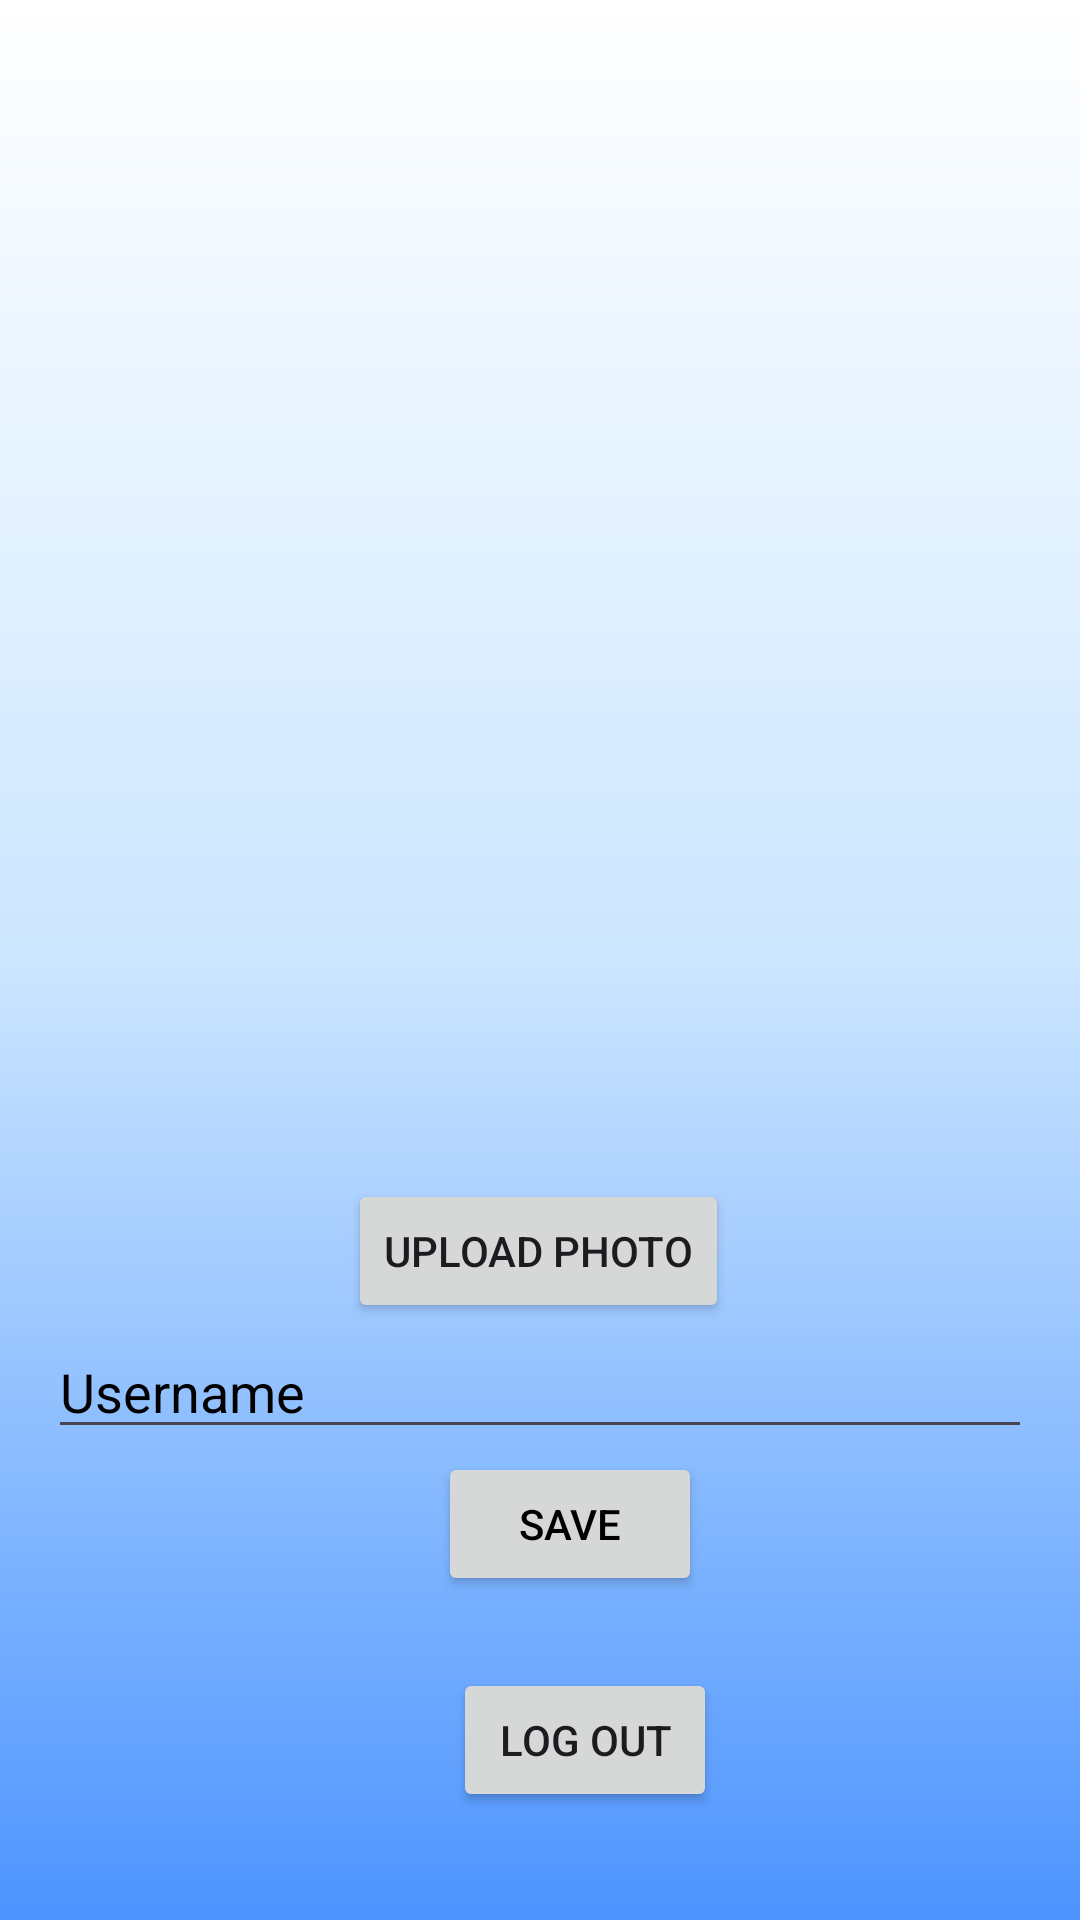

Layout XML and referenced resources for this Android screen:
<!-- AndroidManifest.xml: application theme Theme.GameNET -->
<!-- res/layout/activity_edit_profile.xml -->
<androidx.constraintlayout.widget.ConstraintLayout
    xmlns:android="http://schemas.android.com/apk/res/android"
    xmlns:app="http://schemas.android.com/apk/res-auto"
    xmlns:tools="http://schemas.android.com/tools"
    android:layout_width="match_parent"
    android:layout_height="match_parent"
    android:orientation="vertical"
    android:padding="16dp">

    <ImageView
        android:id="@+id/image_view_profile_photo"
        android:layout_width="161dp"
        android:layout_height="157dp"
        android:layout_gravity="center"
        android:layout_marginTop="164dp"
        android:src="@drawable/icon_profile"
        app:layout_constraintEnd_toEndOf="parent"
        app:layout_constraintStart_toStartOf="parent"
        app:layout_constraintTop_toTopOf="parent" />

    <Button
        android:id="@+id/button_upload_photo"
        android:layout_width="wrap_content"
        android:layout_height="wrap_content"
        android:layout_marginTop="56dp"
        android:text="Upload Photo"
        app:layout_constraintEnd_toEndOf="parent"
        app:layout_constraintHorizontal_bias="0.497"
        app:layout_constraintStart_toStartOf="parent"
        app:layout_constraintTop_toBottomOf="@+id/image_view_profile_photo" />

    <EditText
        android:id="@+id/edit_text_username"
        android:layout_width="match_parent"
        android:layout_height="wrap_content"
        android:hint="Username"
        android:textColor="@color/black"
        android:textColorHint="@color/black"
        app:layout_constraintBottom_toTopOf="@+id/button_save"
        app:layout_constraintEnd_toEndOf="parent"
        app:layout_constraintHorizontal_bias="1.0"
        app:layout_constraintStart_toStartOf="parent"
        app:layout_constraintTop_toBottomOf="@+id/button_upload_photo"
        app:layout_constraintVertical_bias="0.415" />

    <Button
        android:id="@+id/button_save"
        android:layout_width="wrap_content"
        android:layout_height="wrap_content"
        android:layout_marginBottom="24dp"
        android:text="Save"
        android:textColor="@color/black"
        app:layout_constraintBottom_toTopOf="@+id/button_logout"
        app:layout_constraintEnd_toEndOf="parent"
        app:layout_constraintHorizontal_bias="0.542"
        app:layout_constraintStart_toStartOf="parent" />

    <Button
        android:id="@+id/button_logout"
        android:layout_width="wrap_content"
        android:layout_height="wrap_content"
        android:layout_marginBottom="20dp"
        android:text="Log Out"
        app:layout_constraintBottom_toBottomOf="parent"
        app:layout_constraintEnd_toEndOf="parent"
        app:layout_constraintHorizontal_bias="0.562"
        app:layout_constraintStart_toStartOf="parent" />

</androidx.constraintlayout.widget.ConstraintLayout>
<!-- resources referenced by this layout -->
<resources>
  <color name="black">#FF000000</color>
  <style name="Theme.GameNET" parent="Base.Theme.GameNET" />
  <style name="Base.Theme.GameNET" parent="Theme.Material3.DayNight.NoActionBar">
          
          
          <item name="android:statusBarColor">#00004d</item>
          <item name="android:windowBackground">@drawable/background_dark</item>
      </style>
  <!-- drawable background_dark (drawable) -->
  <?xml version="1.0" encoding="utf-8"?>
  <shape xmlns:android="http://schemas.android.com/apk/res/android"
      android:shape="rectangle">
      <gradient
          android:startColor="#ffffff"
          android:centerColor="#cce6ff"
          android:endColor="#4d94ff"
          android:angle="270" />
      
  </shape>
</resources>
